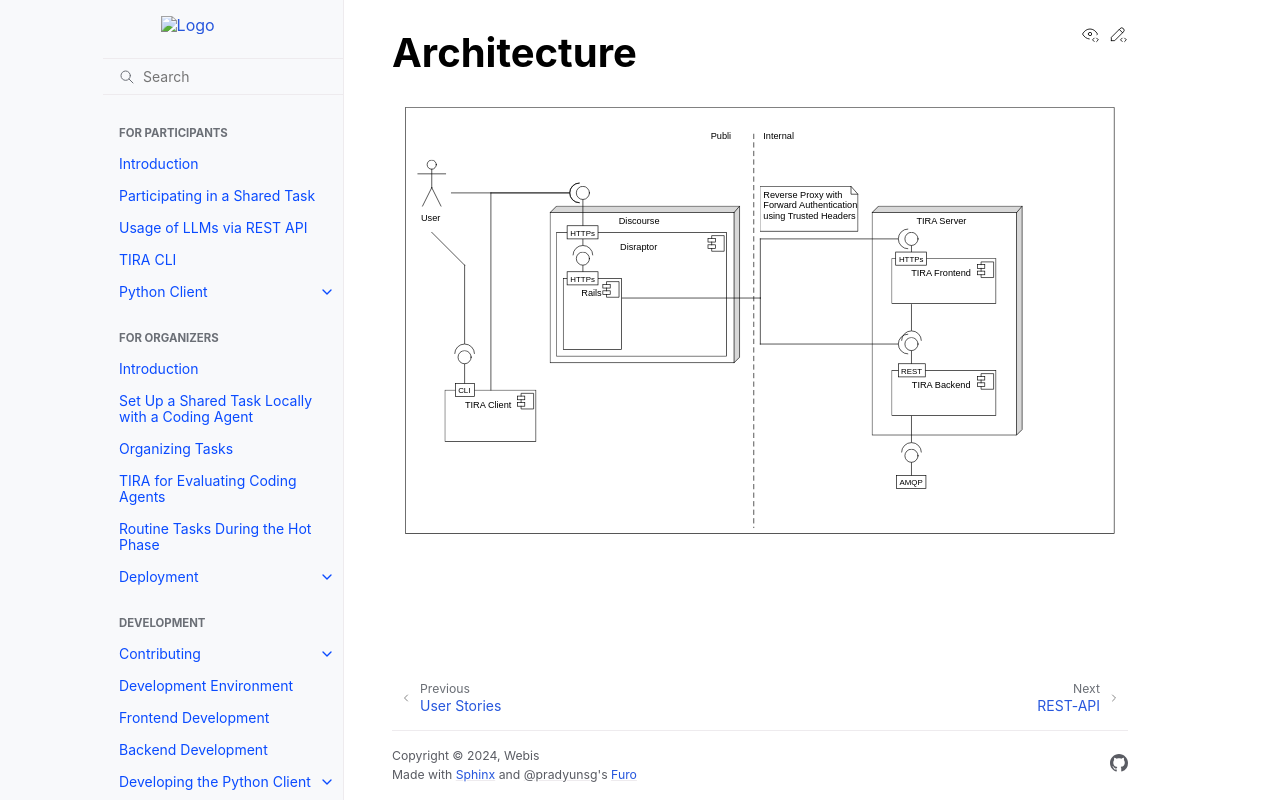

repository: tira-io/tira · page: development/specification/architecture.html · generator: sphinx

Architecture
===================

.. umlet-figure:: architecture.uxf
